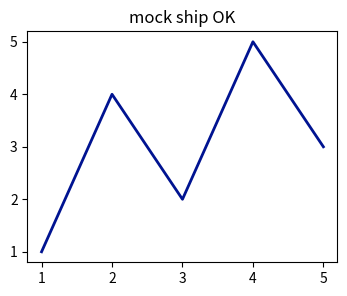

The matplotlib source for this figure:
"""Mock ship: a self-contained execution test for a locked-down work laptop.

Frozen with PyInstaller into a single .exe (no Python, no install needed), this
exercises the exact heavy stack econcharts would ship with — numpy / pandas /
matplotlib — and renders a tiny chart, proving the frozen scientific stack both
*runs* (unsigned exe permitted) and *works* on the target machine.
"""

from __future__ import annotations

import os
import platform
import sys


def main() -> None:
    print("=" * 56)
    print("  econcharts — mock ship / execution test")
    print("=" * 56)
    print(f"  Python    : {sys.version.split()[0]}")
    print(f"  Platform  : {platform.platform()}")
    print(f"  Frozen    : {getattr(sys, 'frozen', False)}")
    print(f"  Exe path  : {sys.executable}")
    print("-" * 56)

    try:
        import matplotlib
        import numpy
        import pandas

        matplotlib.use("Agg")
        import matplotlib.pyplot as plt

        print(f"  numpy     : {numpy.__version__}")
        print(f"  pandas    : {pandas.__version__}")
        print(f"  matplotlib: {matplotlib.__version__}")

        fig, ax = plt.subplots(figsize=(4.0, 3.0))
        ax.plot([1, 2, 3, 4, 5], [1, 4, 2, 5, 3], color="#001391", linewidth=2)
        ax.set_title("mock ship OK")
        out = os.path.join(os.path.expanduser("~"), "econcharts_mockship_test.png")
        fig.savefig(out, dpi=120)

        print("-" * 56)
        print(f"  Rendered a test chart -> {out}")
        print("  SUCCESS: the frozen stack runs on this machine.")
    except Exception as e:  # noqa: BLE001 — this is a diagnostic harness
        print("-" * 56)
        print(f"  FAILED while importing/rendering: {e!r}")

    print("=" * 56)
    try:
        input("Press Enter to close... ")
    except EOFError:
        pass


if __name__ == "__main__":
    main()
